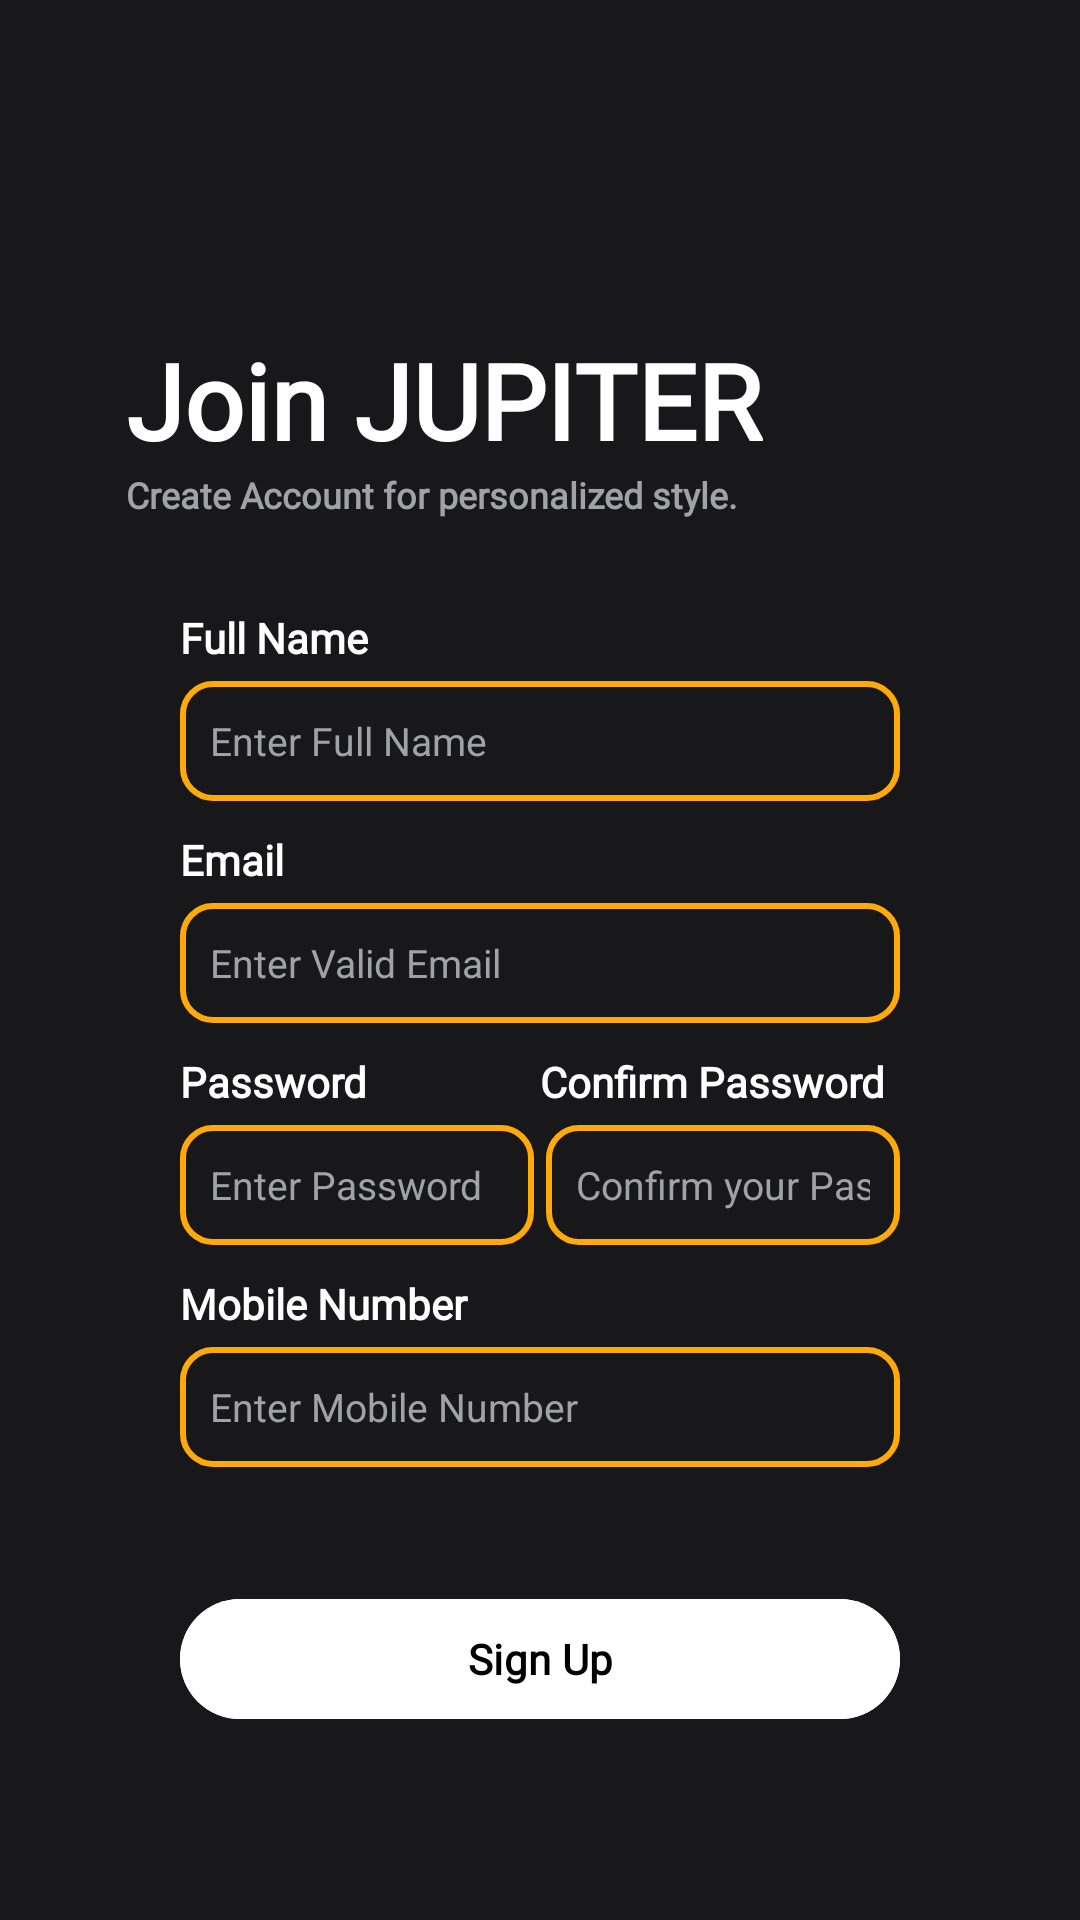

Android layout source for this screen:
<!-- AndroidManifest.xml: application theme Theme.jupiter -->
<!-- res/layout/activity_sign_up.xml -->
<?xml version="1.0" encoding="utf-8"?>
<LinearLayout xmlns:android="http://schemas.android.com/apk/res/android"
    xmlns:app="http://schemas.android.com/apk/res-auto"
    xmlns:tools="http://schemas.android.com/tools"
    android:id="@+id/main"
    android:orientation="vertical"
    android:layout_width="match_parent"
    android:layout_height="match_parent"
    android:background="@color/card_bg"
    android:padding="30dp"
    tools:context=".activity.SignUpActivity">


    <TextView
        android:layout_width="match_parent"
        android:layout_height="wrap_content"
        android:layout_marginTop="80dp"
        android:fontFamily="@font/poppins_bold"
        android:paddingStart="12dp"
        android:text="Join JUPITER"
        android:textAlignment="textStart"
        android:textColor="@color/text_primary"
        android:textSize="35dp"
        android:textStyle="bold" />

    <TextView
        android:layout_width="match_parent"
        android:layout_height="wrap_content"
        android:fontFamily="@font/poppins_bold"
        android:paddingStart="12dp"
        android:text="Create Account for personalized style."
        android:textAlignment="textStart"
        android:textColor="@color/text_secondary"
        android:textSize="12dp"
        android:textStyle="bold" />



    <LinearLayout
        android:layout_width="match_parent"
        android:layout_height="match_parent"
        android:orientation="vertical"
        android:padding="30dp">

        <TextView
            android:layout_width="match_parent"
            android:layout_height="wrap_content"
            android:textColor="@color/text_primary"
            android:fontFamily="@font/poppins_medium"
            android:text="Full Name"
            android:textStyle="bold"/>

        <EditText
            android:id="@+id/sign_up_full_name"
            android:layout_width="match_parent"
            android:layout_height="40dp"
            android:inputType="textPersonName"
            android:background="@drawable/coustom_input_search"
            android:paddingStart="10dp"
            android:textColor="@color/text_primary"
            android:paddingEnd="10dp"
            android:textColorHint="@color/text_secondary"
            android:hint="Enter Full Name"
            android:textSize="13dp"
            android:layout_marginTop="5dp"/>

        <TextView
            android:layout_width="match_parent"
            android:layout_height="wrap_content"
            android:text="Email"
            android:textColor="@color/text_primary"
            android:fontFamily="@font/poppins_medium"
            android:layout_marginTop="10dp"
            android:textStyle="bold"/>

        <EditText
            android:id="@+id/sign_up_email"
            android:layout_width="match_parent"
            android:layout_height="40dp"
            android:background="@drawable/coustom_input_search"
            android:paddingStart="10dp"
            android:paddingEnd="10dp"

            android:textColorHint="@color/text_secondary"
            android:inputType="textEmailAddress"
            android:hint="Enter Valid Email"
            android:textColor="@color/text_primary"
            android:textSize="13dp"
            android:layout_marginTop="5dp"/>
        <LinearLayout
            android:layout_width="match_parent"
            android:layout_height="wrap_content"
            android:orientation="horizontal">

            <TextView
                android:layout_width="match_parent"
                android:layout_height="wrap_content"
                android:layout_marginTop="10dp"
                android:text="Password"
                android:layout_weight="1"
                android:textColor="@color/text_primary"
                android:fontFamily="@font/poppins_medium"
                android:textStyle="bold"/>
            <TextView
                android:layout_width="match_parent"
                android:layout_height="wrap_content"
                android:textColor="@color/text_primary"
                android:fontFamily="@font/poppins_medium"
                android:text="Confirm Password"
                android:layout_weight="1"
                android:layout_marginTop="10dp"
                android:textStyle="bold"/>
        </LinearLayout>

        <LinearLayout
            android:layout_width="match_parent"
            android:layout_height="wrap_content"
            android:orientation="horizontal">

            <EditText
                android:id="@+id/sign_up_password"
                android:layout_width="match_parent"
                android:layout_height="40dp"
                android:background="@drawable/coustom_input_search"
                android:paddingStart="10dp"
                android:paddingEnd="10dp"
                android:textColor="@color/text_primary"
                android:layout_marginEnd="2dp"
                android:textColorHint="@color/text_secondary"
                android:inputType="textVisiblePassword"
                android:layout_weight="1"
                android:hint="Enter Password"
                android:textSize="13dp"
                android:layout_marginTop="5dp"/>


            <EditText

                android:id="@+id/sign_up_confirm_password"
                android:layout_width="match_parent"
                android:layout_height="40dp"
                android:background="@drawable/coustom_input_search"
                android:paddingStart="10dp"
                android:paddingEnd="10dp"
                android:textColor="@color/text_primary"
                android:inputType="textVisiblePassword"
                android:layout_weight="1"
                android:layout_marginStart="2dp"
                android:textColorHint="@color/text_secondary"
                android:hint="Confirm your Password"
                android:textSize="13dp"
                android:layout_marginTop="5dp"/>
        </LinearLayout>



        <TextView
            android:layout_width="match_parent"
            android:layout_height="wrap_content"
            android:textColor="@color/text_primary"
            android:layout_marginTop="10dp"
            android:fontFamily="@font/poppins_medium"
            android:text="Mobile Number"
            android:textStyle="bold"/>

        <EditText
            android:id="@+id/sign_up_mobile"
            android:layout_width="match_parent"
            android:layout_height="40dp"
            android:inputType="textPhonetic"
            android:background="@drawable/coustom_input_search"
            android:paddingStart="10dp"
            android:textColor="@color/text_primary"
            android:paddingEnd="10dp"
            android:textColorHint="@color/text_secondary"
            android:hint="Enter Mobile Number"
            android:textSize="13dp"
            android:layout_marginTop="5dp"/>


        <com.google.android.material.button.MaterialButton
            android:id="@+id/sign_up_sign_up_btn"
            android:layout_width="match_parent"
            android:layout_height="wrap_content"
            android:text="Sign Up"
            android:textStyle="bold"
            android:fontFamily="@font/poppins_medium"
            android:textColor="@color/md_theme_scrim"
            android:backgroundTint="@color/text_primary"
            android:layout_marginTop="40dp"/>

        <com.google.android.material.button.MaterialButton
            android:id="@+id/sign_up_sign_in_btn"
            android:layout_width="match_parent"
            android:layout_height="wrap_content"
            android:textStyle="bold"
            android:fontFamily="@font/poppins_medium"
            android:textColor="@color/md_theme_primary_mediumContrast"
            android:text="Allready Have Registered? Sign In"
            android:backgroundTint="@color/md_theme_scrim"
            android:layout_marginTop="10dp"/>
    </LinearLayout>





</LinearLayout>
<!-- resources referenced by this layout -->
<resources>
  <color name="card_bg">#18181B</color>
  <color name="md_theme_primary_mediumContrast">#FFA90A</color>
  <color name="md_theme_scrim">#000000</color>
  <color name="text_primary">#FFFFFF</color>
  <color name="text_secondary">#A1A1AA</color>
  <!-- drawable coustom_input_search (drawable) -->
  <?xml version="1.0" encoding="utf-8"?>
  <selector xmlns:android="http://schemas.android.com/apk/res/android">
  
      <item>
          <shape android:shape="rectangle">
  
              <stroke android:color="@color/md_theme_primary_mediumContrast" android:width="2dp"/>
              <corners android:radius="10dp"/>
  
          </shape>
      </item>
  </selector>
  <color name="md_theme_primary">#445E91</color>
  <color name="md_theme_onPrimary">#FFFFFF</color>
  <color name="md_theme_primaryContainer">#D8E2FF</color>
  <color name="md_theme_onPrimaryContainer">#2B4678</color>
  <color name="md_theme_secondary">#575E71</color>
  <color name="md_theme_onSecondary">#FFFFFF</color>
  <color name="md_theme_secondaryContainer">#DBE2F9</color>
  <color name="md_theme_onSecondaryContainer">#3F4759</color>
  <color name="md_theme_tertiary">#715573</color>
  <color name="md_theme_onTertiary">#FFFFFF</color>
  <color name="md_theme_tertiaryContainer">#FBD7FC</color>
  <color name="md_theme_onTertiaryContainer">#583E5B</color>
  <color name="md_theme_error">#BA1A1A</color>
  <color name="md_theme_onError">#FFFFFF</color>
  <color name="md_theme_errorContainer">#FFDAD6</color>
  <color name="md_theme_onErrorContainer">#93000A</color>
  <color name="md_theme_background">#F9F9FF</color>
  <color name="md_theme_onBackground">#1A1B20</color>
  <color name="md_theme_surface">#F9F9FF</color>
  <color name="md_theme_onSurface">#1A1B20</color>
  <color name="md_theme_surfaceVariant">#E1E2EC</color>
  <color name="md_theme_onSurfaceVariant">#44474F</color>
  <color name="md_theme_outline">#74777F</color>
  <color name="md_theme_outlineVariant">#C4C6D0</color>
  <color name="md_theme_inverseSurface">#2F3036</color>
  <color name="md_theme_inverseOnSurface">#F0F0F7</color>
  <color name="md_theme_inversePrimary">#ADC6FF</color>
  <color name="md_theme_primaryFixed">#fff6cc</color>
  <color name="md_theme_onPrimaryFixed">#001A41</color>
  <color name="md_theme_primaryFixedDim">#ADC6FF</color>
  <color name="md_theme_onPrimaryFixedVariant">#2B4678</color>
  <color name="md_theme_secondaryFixed">#DBE2F9</color>
  <color name="md_theme_onSecondaryFixed">#141B2C</color>
  <color name="md_theme_secondaryFixedDim">#BFC6DC</color>
  <color name="md_theme_onSecondaryFixedVariant">#3F4759</color>
  <color name="md_theme_tertiaryFixed">#FBD7FC</color>
  <color name="md_theme_onTertiaryFixed">#29132D</color>
  <color name="md_theme_tertiaryFixedDim">#DEBCDF</color>
  <color name="md_theme_onTertiaryFixedVariant">#583E5B</color>
  <color name="md_theme_surfaceDim">#D9D9E0</color>
  <color name="md_theme_surfaceBright">#F9F9FF</color>
  <color name="md_theme_surfaceContainerLowest">#FFFFFF</color>
  <color name="md_theme_surfaceContainerLow">#F3F3FA</color>
  <color name="md_theme_surfaceContainer">#EDEDF4</color>
  <color name="md_theme_surfaceContainerHigh">#E8E7EE</color>
  <color name="md_theme_surfaceContainerHighest">#E2E2E9</color>
</resources>
